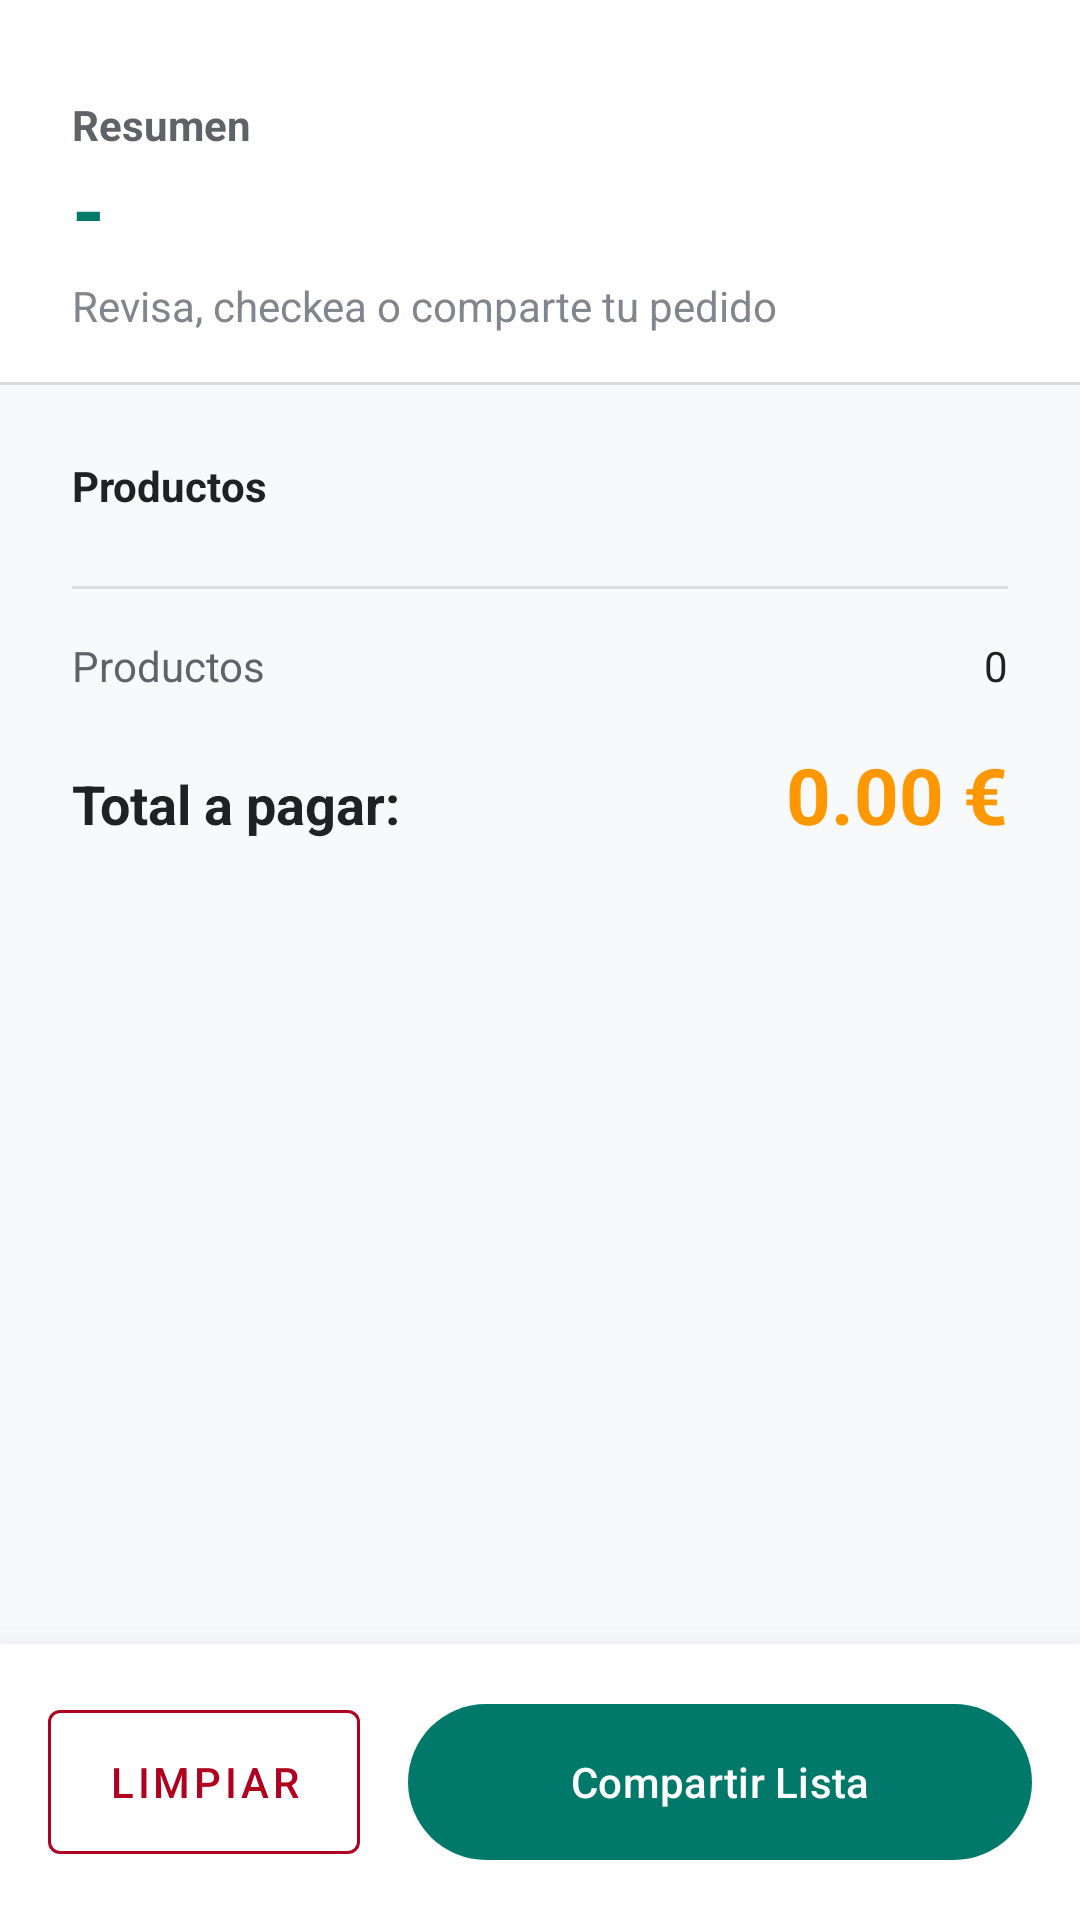

Write the Android layout XML for this screen, with the resource values it uses.
<!-- AndroidManifest.xml: application theme Theme.CarrilloVela_Ivn_ExamenEV2 -->
<!-- res/layout/fragment_summary.xml -->
<?xml version="1.0" encoding="utf-8"?>
<androidx.constraintlayout.widget.ConstraintLayout xmlns:android="http://schemas.android.com/apk/res/android"
    xmlns:app="http://schemas.android.com/apk/res-auto"
    android:layout_width="match_parent"
    android:layout_height="match_parent"
    android:background="@color/background">

    
    <LinearLayout
        android:id="@+id/headerContainer"
        android:layout_width="match_parent"
        android:layout_height="wrap_content"
        android:orientation="vertical"
        android:paddingHorizontal="24dp"
        android:paddingTop="32dp"
        android:paddingBottom="16dp"
        android:background="@color/surface"
        app:layout_constraintTop_toTopOf="parent">
        
        <TextView
            android:layout_width="wrap_content"
            android:layout_height="wrap_content"
            android:text="@string/title_summary"
            android:textSize="14sp"
            android:textColor="@color/text_secondary"
            android:textStyle="bold"/>
        
        <TextView
            android:id="@+id/tvActiveStoreNameSummary"
            android:layout_width="wrap_content"
            android:layout_height="wrap_content"
            android:text="@string/placeholder_dash"
            android:textSize="28sp"
            android:textStyle="bold"
            android:textColor="@color/primary"/>

        <TextView
            android:layout_width="wrap_content"
            android:layout_height="wrap_content"
            android:text="@string/caption_review_order"
            android:textSize="14sp"
            android:textColor="@color/text_tertiary"
            android:layout_marginTop="4dp"/>

    </LinearLayout>

    <View 
        android:id="@+id/dividerHeader"
        android:layout_width="match_parent" 
        android:layout_height="1dp" 
        android:background="@color/divider"
        app:layout_constraintTop_toBottomOf="@id/headerContainer"/>

    
    <LinearLayout
        android:id="@+id/emptyStateLayout"
        android:layout_width="match_parent"
        android:layout_height="match_parent"
        android:orientation="vertical"
        android:gravity="center"
        android:visibility="gone"
        app:layout_constraintTop_toBottomOf="@id/dividerHeader"
        app:layout_constraintBottom_toBottomOf="parent">

        <ImageView
            android:layout_width="100dp"
            android:layout_height="100dp"
            android:src="@drawable/ic_empty_box"
            app:tint="@color/text_tertiary"
            android:layout_marginBottom="16dp"/>

        <TextView
            android:layout_width="wrap_content"
            android:layout_height="wrap_content"
            android:text="@string/empty_state_title"
            android:textSize="20sp"
            android:textStyle="bold"
            android:textColor="@color/text_secondary"/>
            
        <TextView
            android:layout_width="wrap_content"
            android:layout_height="wrap_content"
            android:text="@string/empty_state_subtitle"
            android:textSize="14sp"
            android:textColor="@color/text_tertiary"
            android:layout_marginTop="8dp"/>

    </LinearLayout>

    
    <androidx.core.widget.NestedScrollView
        android:id="@+id/contentLayout"
        android:layout_width="match_parent"
        android:layout_height="0dp"
        app:layout_constraintTop_toBottomOf="@id/dividerHeader"
        app:layout_constraintBottom_toTopOf="@id/bottomActions"
        android:clipToPadding="false"
        android:paddingBottom="16dp">

        <LinearLayout
            android:layout_width="match_parent"
            android:layout_height="wrap_content"
            android:orientation="vertical">

            
            <TextView
                android:id="@+id/tvListHeader"
                android:layout_width="match_parent"
                android:layout_height="wrap_content"
                android:text="@string/title_products"
                android:textStyle="bold"
                android:textColor="@color/text_primary"
                android:paddingHorizontal="24dp"
                android:paddingTop="24dp"
                android:paddingBottom="8dp"/>

            <androidx.recyclerview.widget.RecyclerView
                android:id="@+id/rvSummary"
                android:layout_width="match_parent"
                android:layout_height="wrap_content"
                android:nestedScrollingEnabled="false"/>

            <View 
                android:layout_width="match_parent" 
                android:layout_height="1dp" 
                android:background="@color/divider" 
                android:layout_marginHorizontal="24dp"
                android:layout_marginVertical="16dp"/>

            
            <LinearLayout
                android:id="@+id/cardTotals"
                android:layout_width="match_parent"
                android:layout_height="wrap_content"
                android:orientation="vertical"
                android:paddingHorizontal="24dp">

                <LinearLayout
                    android:layout_width="match_parent"
                    android:layout_height="wrap_content"
                    android:orientation="horizontal"
                    android:layout_marginBottom="8dp">
                    <TextView
                        android:id="@+id/tvTotalItems"
                        android:layout_width="0dp"
                        android:layout_height="wrap_content"
                        android:layout_weight="1"
                        android:text="@string/label_products_count"
                        android:textColor="@color/text_secondary"/>
                    <TextView
                        android:id="@+id/tvTotalUnits"
                        android:layout_width="wrap_content"
                        android:layout_height="wrap_content"
                        android:text="@string/placeholder_zero"
                        android:textColor="@color/text_primary"/>
                </LinearLayout>

                <LinearLayout
                    android:layout_width="match_parent"
                    android:layout_height="wrap_content"
                    android:orientation="horizontal"
                    android:layout_marginTop="8dp">
                    <TextView
                        android:layout_width="0dp"
                        android:layout_height="wrap_content"
                        android:layout_weight="1"
                        android:text="@string/label_total_pay"
                        android:textSize="18sp"
                        android:textStyle="bold"
                        android:textColor="@color/text_primary"/>
                    <TextView
                        android:id="@+id/tvTotalPrice"
                        android:layout_width="wrap_content"
                        android:layout_height="wrap_content"
                        android:text="@string/placeholder_price"
                        android:textSize="26sp"
                        android:textStyle="bold"
                        android:textColor="@color/secondary"/>
                </LinearLayout>
            </LinearLayout>

        </LinearLayout>
    </androidx.core.widget.NestedScrollView>

    
    <LinearLayout
        android:id="@+id/bottomActions"
        android:layout_width="match_parent"
        android:layout_height="wrap_content"
        android:orientation="horizontal"
        android:padding="16dp"
        android:background="@color/surface"
        android:elevation="16dp"
        app:layout_constraintBottom_toBottomOf="parent">

        <com.google.android.material.button.MaterialButton
            android:id="@+id/btnClear"
            android:layout_width="0dp"
            android:layout_height="60dp"
            android:layout_weight="1"
            android:text="@string/btn_clear"
            android:textColor="@color/error"
            style="@style/Widget.MaterialComponents.Button.OutlinedButton"
            app:strokeColor="@color/error"
            android:layout_marginEnd="8dp"/>

        <com.google.android.material.button.MaterialButton
            android:id="@+id/btnShare"
            android:layout_width="0dp"
            android:layout_height="60dp"
            android:layout_weight="2"
            android:text="@string/btn_share_list"
            android:layout_marginStart="8dp"
            app:backgroundTint="@color/primary"/>

    </LinearLayout>

</androidx.constraintlayout.widget.ConstraintLayout>
<!-- resources referenced by this layout -->
<resources>
  <color name="background">#F8F9FA</color>
  <color name="divider">#DADCE0</color>
  <color name="error">#B00020</color>
  <color name="primary">#00796B</color>
  <color name="secondary">#FF9800</color>
  <color name="surface">#FFFFFF</color>
  <color name="text_primary">#202124</color>
  <color name="text_secondary">#5F6368</color>
  <color name="text_tertiary">#80868B</color>
  <!-- drawable ic_empty_box (drawable) -->
  <vector xmlns:android="http://schemas.android.com/apk/res/android"
      android:width="24dp"
      android:height="24dp"
      android:viewportWidth="24"
      android:viewportHeight="24">
      <path
          android:fillColor="@color/text_tertiary"
          android:pathData="M19,20c1.1,0 2,-0.9 2,-2L21,6c0,-1.1 -0.9,-2 -2,-2L5,4c-1.1,0 -2,0.9 -2,2v12c0,1.1 0.9,2 2,2h14zM5,6h14v12L5,18L5,6zM7,9h10v2L7,11z"/>
  </vector>
  <string name="btn_clear">Limpiar</string>
  <string name="btn_share_list">Compartir Lista</string>
  <string name="caption_review_order">Revisa, checkea o comparte tu pedido</string>
  <string name="empty_state_subtitle">Añade productos de la lista</string>
  <string name="empty_state_title">El carrito está vacío</string>
  <string name="label_products_count">Productos</string>
  <string name="label_total_pay">Total a pagar:</string>
  <string name="placeholder_dash">-</string>
  <string name="placeholder_price">0.00 €</string>
  <string name="placeholder_zero">0</string>
  <string name="title_products">Productos</string>
  <string name="title_summary">Resumen</string>
  <style name="Theme.CarrilloVela_Ivn_ExamenEV2" parent="Base.Theme.CarrilloVela_Ivn_ExamenEV2" />
  <style name="Base.Theme.CarrilloVela_Ivn_ExamenEV2" parent="Theme.Material3.DayNight.NoActionBar">
          
          <item name="colorPrimary">@color/primary</item>
          <item name="colorPrimaryVariant">@color/primary_variant</item>
          <item name="colorOnPrimary">@color/white</item>
          <item name="colorSecondary">@color/secondary</item>
          <item name="colorSecondaryVariant">@color/secondary_variant</item>
          <item name="colorOnSecondary">@color/white</item>
          <item name="android:statusBarColor">@color/primary_variant</item>
          <item name="android:windowBackground">@color/background</item>
      </style>
  <color name="primary_variant">#004D40</color>
  <color name="white">#FFFFFF</color>
  <color name="secondary_variant">#F57C00</color>
</resources>
